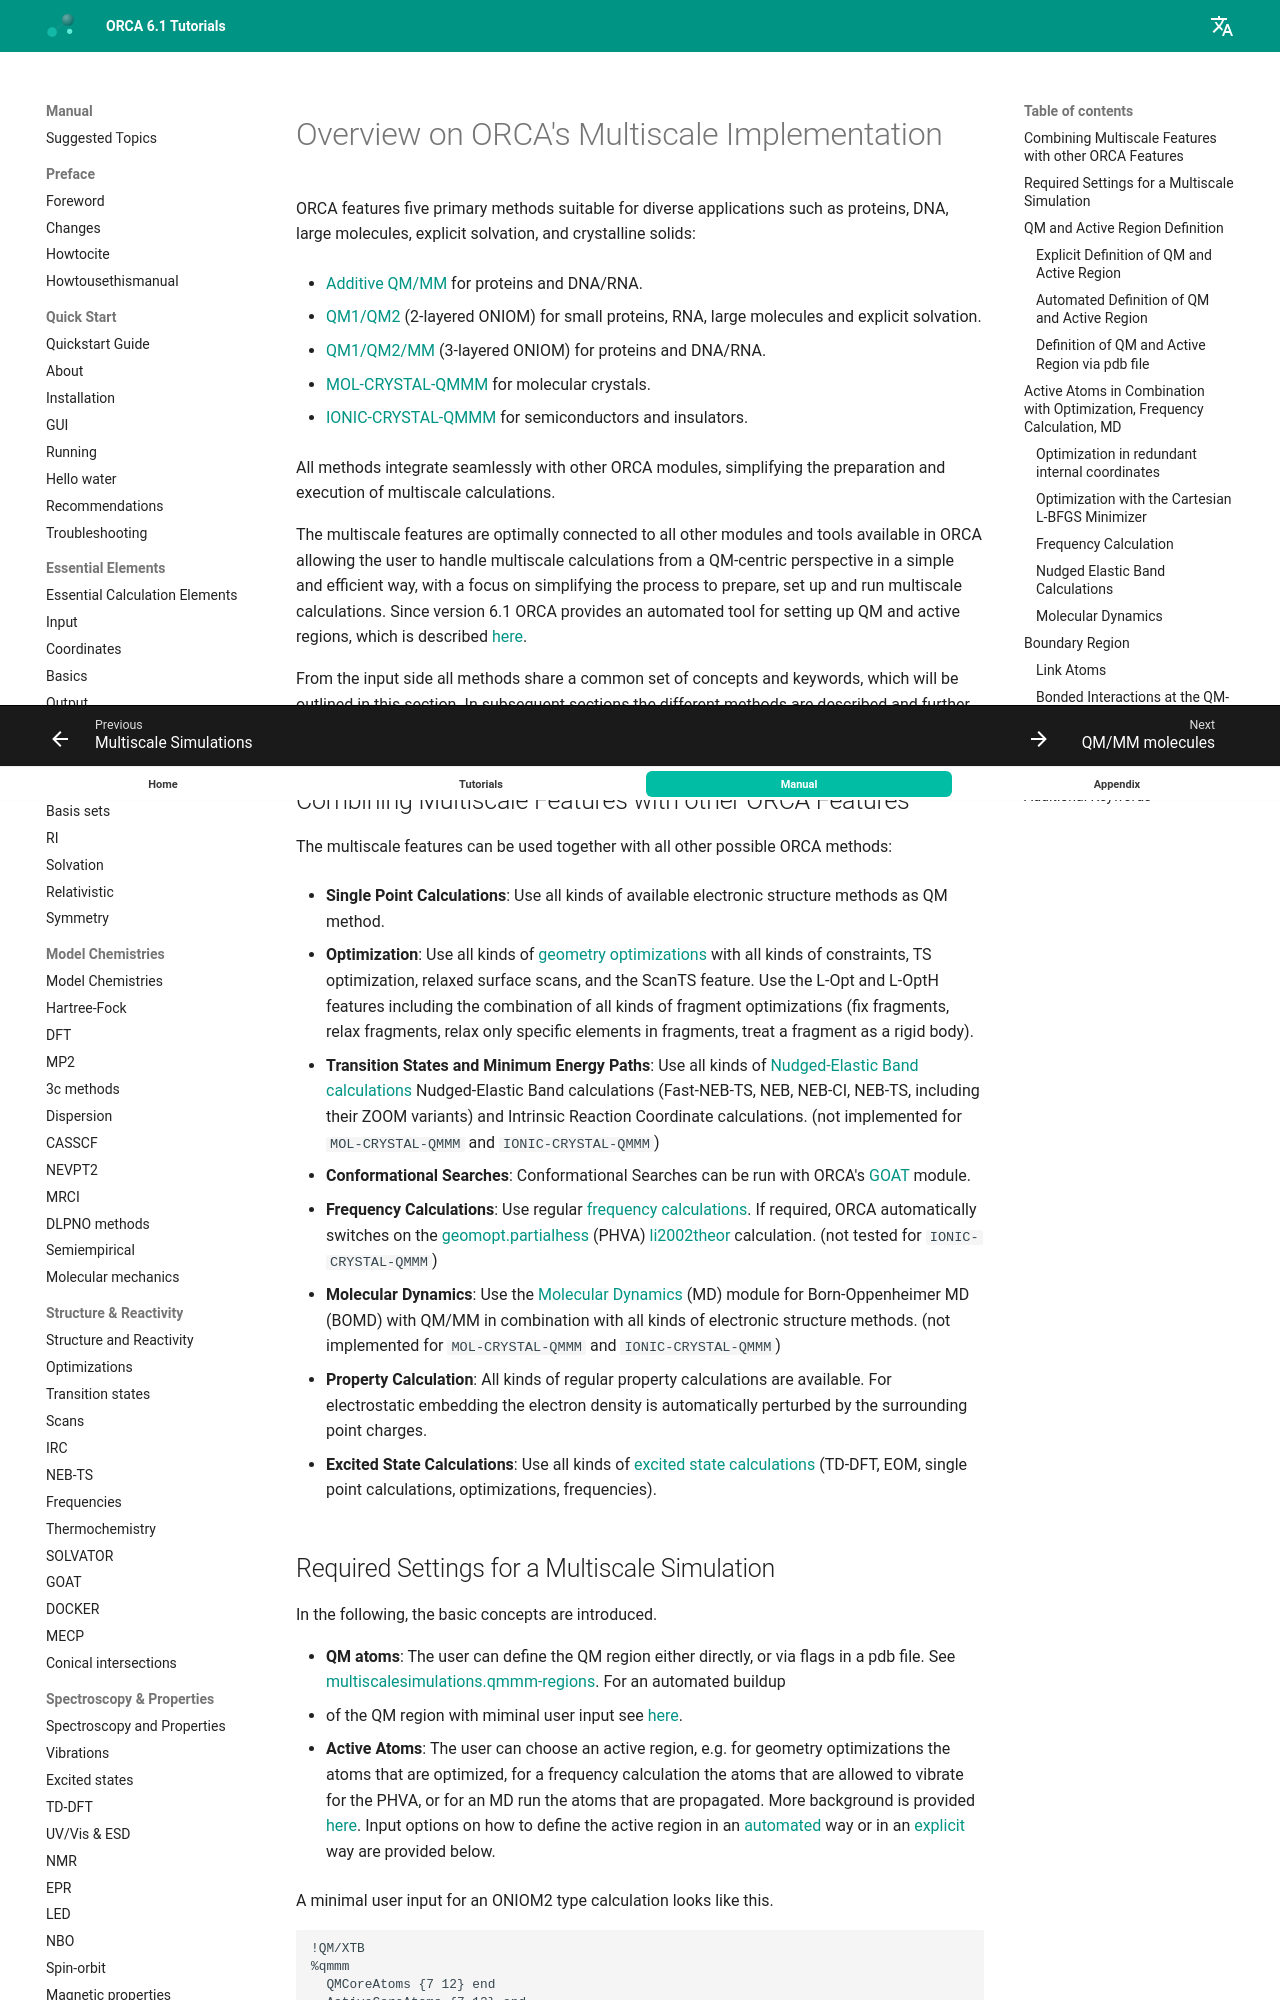

repository: wxyhgk/orca-docs · page: manual/contents/multiscalesimulations/qmmm-general/index.html · generator: mkdocs


<a id="sec:multiscalesimulations.qmmm.orca"></a>
# Overview on ORCA's Multiscale Implementation

ORCA features five primary methods suitable for diverse applications such as 
proteins, DNA, large molecules, explicit solvation, and crystalline solids:

-   [Additive QM/MM](qmmm-molecules.md#sec:multiscalesimulations.add_qmmm) for proteins and DNA/RNA.

-   [QM1/QM2](qmmm-molecules.md#sec:multiscalesimulations.oniom2) (2-layered ONIOM) for small proteins, RNA, large molecules and explicit solvation.

-   [QM1/QM2/MM](qmmm-molecules.md#sec:multiscalesimulations.oniom3) (3-layered ONIOM) for proteins and DNA/RNA.

-   [MOL-CRYSTAL-QMMM](qmmm-crystal.md#sec:multiscalesimulations.mol-cryst-qmmm) for molecular crystals.

-   [IONIC-CRYSTAL-QMMM](qmmm-crystal.md#sec:multiscalesimulations.ionic-cryst-qmmm) for semiconductors and insulators.

All methods integrate seamlessly with other ORCA modules, simplifying the preparation and execution of multiscale calculations.

The multiscale features are optimally connected to all other modules and
tools available in ORCA  allowing the user to handle multiscale
calculations from a QM-centric perspective in a simple and efficient
way, with a focus on simplifying the process to prepare, set up and run
multiscale calculations. Since version 6.1 ORCA provides an automated tool
for setting up QM and active regions, which is described [here](#sec:multiscalesimulations.qmmm-regions-automated).

From the input side all methods share a common set of concepts and
keywords, which will be outlined in this section. In
subsequent sections the different methods are
described and further input options are discussed.

## Combining Multiscale Features with other ORCA Features

The multiscale features can be used together with all other possible
ORCA methods:

-   **Single Point Calculations**: Use all kinds of available electronic structure methods as QM
    method.

-   **Optimization**: Use all kinds of [geometry optimizations](../structurereactivity/optimizations.md#sec:structurereactivity.optimization) 
    with all kinds of
    constraints, TS optimization, relaxed surface scans, and the ScanTS
    feature. Use the L-Opt and L-OptH features including the combination
    of all kinds of fragment optimizations (fix fragments, relax
    fragments, relax only specific elements in fragments, treat a
    fragment as a rigid body).

-   **Transition States and Minimum Energy Paths**: Use all kinds of [Nudged-Elastic Band calculations](../structurereactivity/neb.md#sec:structurereactivity.optimization.neb) Nudged-Elastic Band calculations (Fast-NEB-TS, NEB,
    NEB-CI, NEB-TS, including their ZOOM variants) and Intrinsic
    Reaction Coordinate calculations. (not implemented for
    `MOL-CRYSTAL-QMMM` and `IONIC-CRYSTAL-QMMM`)
-   **Conformational Searches**: Conformational Searches can be run with ORCA's [GOAT](../structurereactivity/goat.md#sec:structurereactivity.GOAT) module.

-   **Frequency Calculations**: Use regular [frequency calculations](../structurereactivity/frequencies.md#sec:structurereactivity.frequencies). If required, ORCA automatically
    switches on the [geomopt.partialhess](../structurereactivity/optimizations_TS.md#sec:structurereactivity.geomopt.partialhess)
    (PHVA) [li2002theor](../../bibliography.md) calculation. (not tested for `IONIC-CRYSTAL-QMMM`)

-   **Molecular Dynamics**: Use the [Molecular Dynamics](../moleculardynamics/moldyn.md#sec:moldyn) (MD) module for Born-Oppenheimer MD
    (BOMD) with QM/MM in combination with all kinds of electronic
    structure methods. (not implemented for `MOL-CRYSTAL-QMMM` and
    `IONIC-CRYSTAL-QMMM`)

-   **Property Calculation**: All kinds of regular property calculations are available. For
    electrostatic embedding the electron density is automatically
    perturbed by the surrounding point charges.

-   **Excited State Calculations**: Use all kinds of [excited state calculations](../spectroscopyproperties/tddft.md#sec:spectroscopyproperties.tddft) (TD-DFT, EOM, single
    point calculations, optimizations, frequencies).
